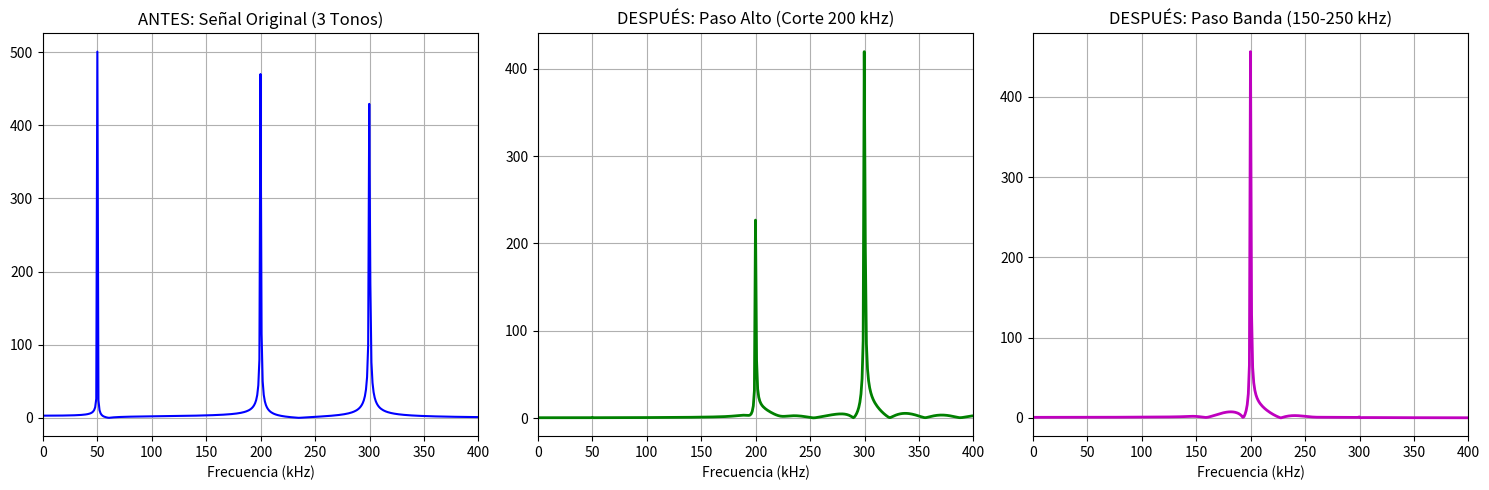

Reproduce this figure in Python.
import numpy as np
import scipy.signal as signal
import matplotlib.pyplot as plt

# 1. Señal original (Tonos de 50, 200 y 300 kHz)
fs = 1e6
t = np.arange(0, 0.001, 1/fs)
senal = np.cos(2*np.pi*50e3*t) + np.cos(2*np.pi*200e3*t) + np.cos(2*np.pi*300e3*t)

# 2. Diseño de los filtros (¡Usamos 65 taps por ser Paso Alto y Banda!)
taps = 65
coeffs_hp = signal.firwin(taps, 200e3, fs=fs, pass_zero=False, window='hamming')
coeffs_bp = signal.firwin(taps, [150e3, 250e3], fs=fs, pass_zero=False, window='hamming')

# 3. Aplicamos el filtrado a la señal
senal_hp = signal.lfilter(coeffs_hp, 1.0, senal)
senal_bp = signal.lfilter(coeffs_bp, 1.0, senal)

# 4. Calculamos los espectros (FFT)
f = np.fft.fftfreq(len(t), 1/fs)
esp_orig = np.abs(np.fft.fft(senal))
esp_hp = np.abs(np.fft.fft(senal_hp))
esp_bp = np.abs(np.fft.fft(senal_bp))

# 5. Gráfica de 3 paneles para el reporte
plt.figure(figsize=(15, 5))

# Panel 1: Original
plt.subplot(1, 3, 1)
plt.plot(f[:len(f)//2]/1000, esp_orig[:len(esp_orig)//2], 'b')
plt.title('ANTES: Señal Original (3 Tonos)')
plt.xlabel('Frecuencia (kHz)')
plt.xlim([0, 400])
plt.grid(True)

# Panel 2: Paso Alto
plt.subplot(1, 3, 2)
plt.plot(f[:len(f)//2]/1000, esp_hp[:len(esp_hp)//2], 'g', linewidth=2)
plt.title('DESPUÉS: Paso Alto (Corte 200 kHz)')
plt.xlabel('Frecuencia (kHz)')
plt.xlim([0, 400])
plt.grid(True)

# Panel 3: Paso Banda
plt.subplot(1, 3, 3)
plt.plot(f[:len(f)//2]/1000, esp_bp[:len(esp_bp)//2], 'm', linewidth=2)
plt.title('DESPUÉS: Paso Banda (150-250 kHz)')
plt.xlabel('Frecuencia (kHz)')
plt.xlim([0, 400])
plt.grid(True)

plt.tight_layout()
plt.show()
